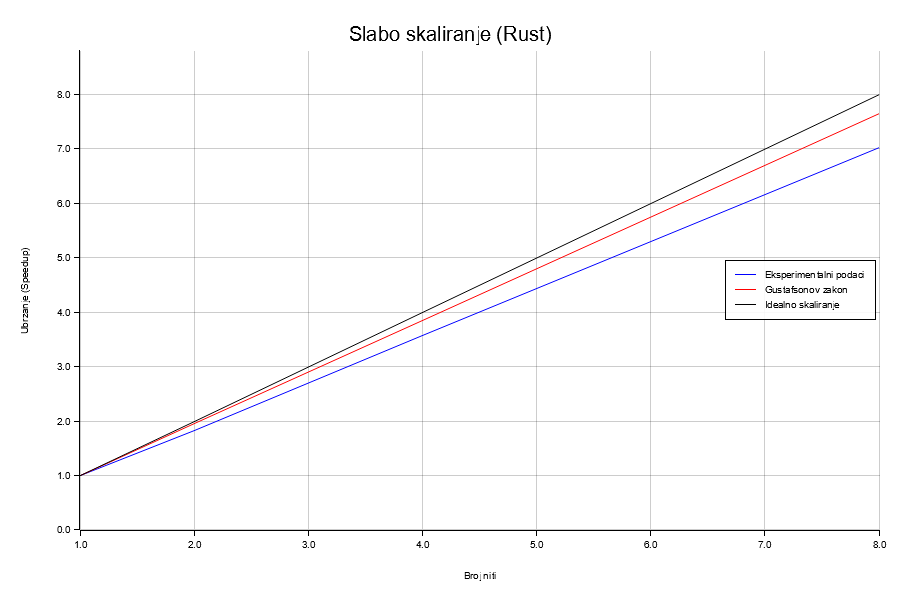

The data file committed next to this chart (first rows):
nproc, mean_time, std_dev, scaled_speedup, gustafson, ideal
1, 0.009251, 0.001049, 1, 1, 1
2, 0.01016, 0.000589, 1.822, 1.95, 2
4, 0.01037, 0.000846, 3.568, 3.85, 4
8, 0.01054, 0.000835, 7.024, 7.65, 8
